Photos from the image-classification dataset "Water_images" in the GitHub repository sk1252k5/Water_Quality. Its 3 classes are: bersih, keruh, kotor.

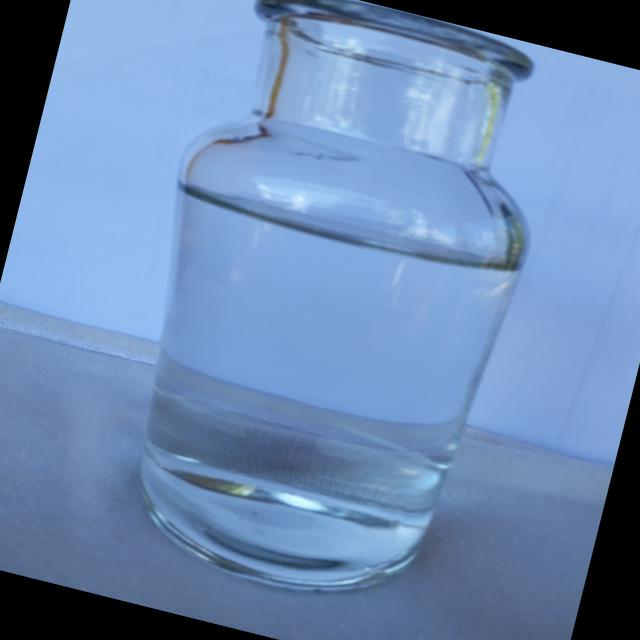
Label: bersih

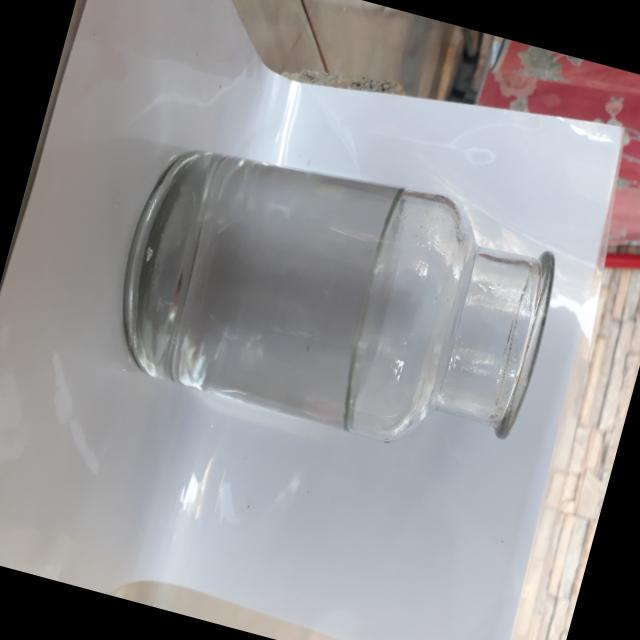
Label: bersih

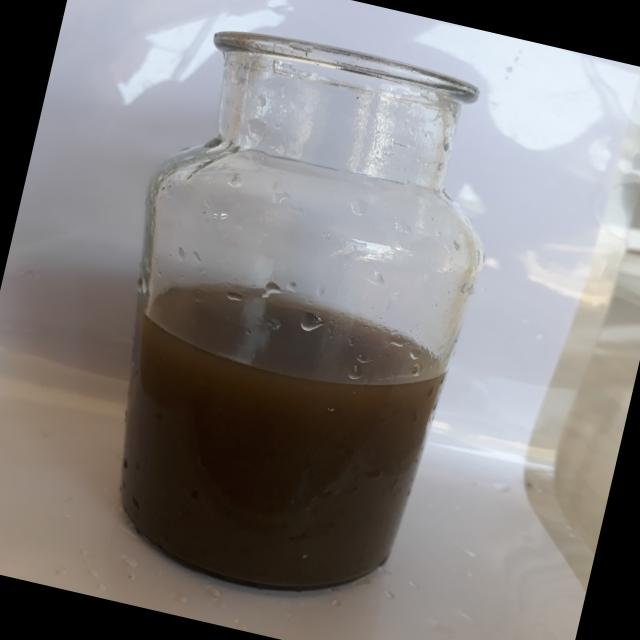
Label: kotor

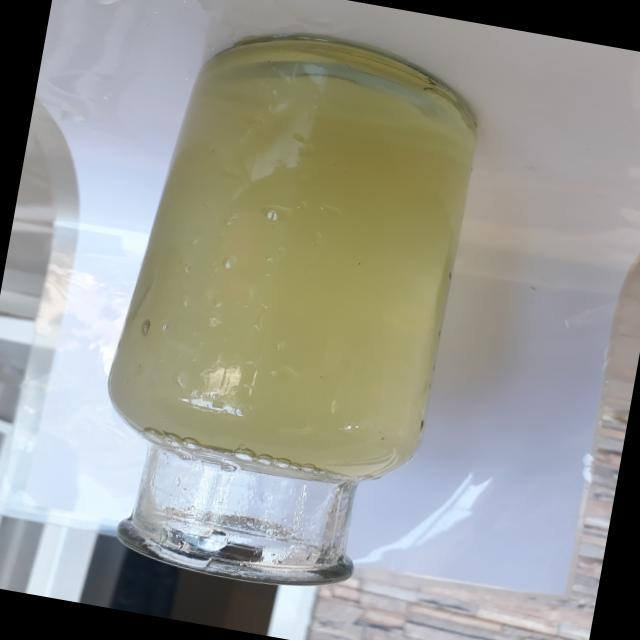
Label: keruh

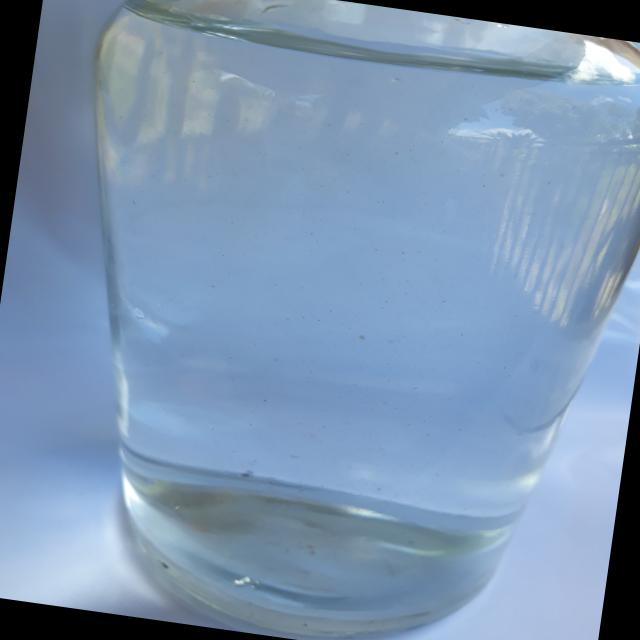
Label: bersih

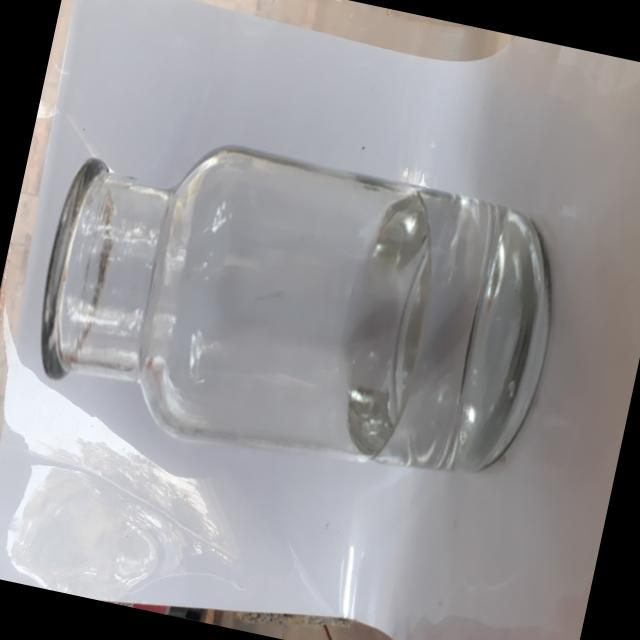
Label: bersih
